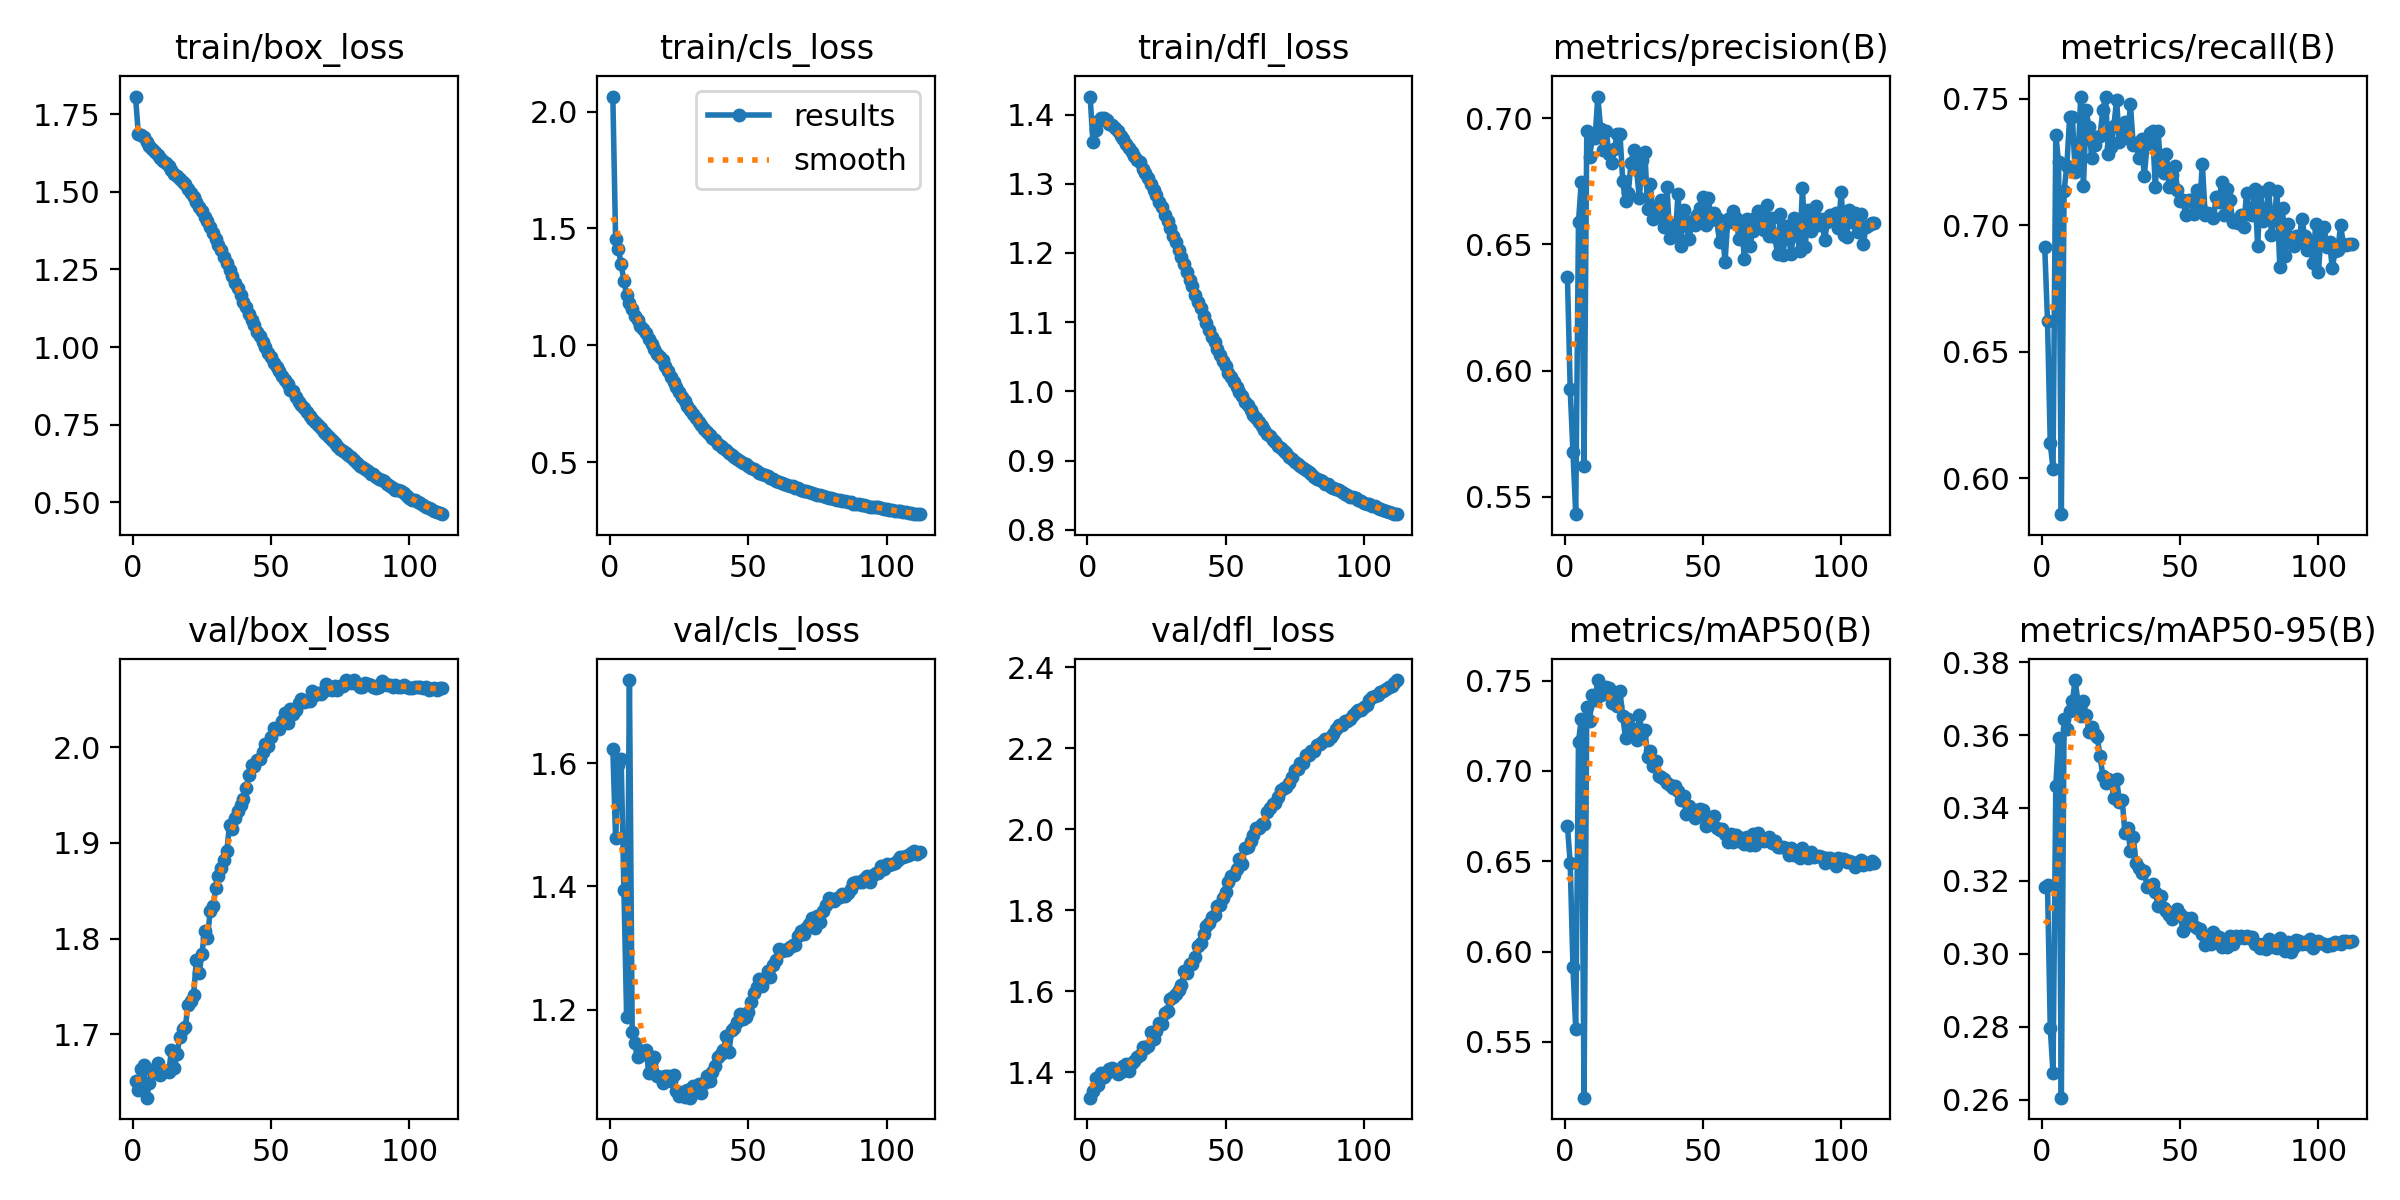

Data behind this chart, as committed beside it:
epoch, time, train/box_loss, train/cls_loss, train/dfl_loss, metrics/precision(B), metrics/recall(B), metrics/mAP50(B), metrics/mAP50-95(B), val/box_loss, val/cls_loss, val/dfl_loss, lr/pg0, lr/pg1, lr/pg2
1, 199.9, 1.807, 2.065, 1.426, 0.6372, 0.6914, 0.6696, 0.3182, 1.65, 1.623, 1.338, 0.003324, 0.003324, 0.003324
2, 433, 1.686, 1.454, 1.361, 0.5926, 0.6622, 0.649, 0.3189, 1.641, 1.478, 1.354, 0.006624, 0.006624, 0.006624
3, 663.5, 1.682, 1.413, 1.378, 0.5677, 0.614, 0.5912, 0.2796, 1.664, 1.597, 1.387, 0.009892, 0.009892, 0.009892
4, 890.8, 1.676, 1.348, 1.391, 0.5431, 0.6036, 0.557, 0.2672, 1.668, 1.607, 1.369, 0.009851, 0.009851, 0.009851
5, 1125, 1.662, 1.276, 1.395, 0.659, 0.7358, 0.7163, 0.3462, 1.633, 1.395, 1.399, 0.009802, 0.009802, 0.009802
6, 1355, 1.648, 1.215, 1.396, 0.6747, 0.7248, 0.7286, 0.3592, 1.649, 1.188, 1.389, 0.009753, 0.009753, 0.009753
7, 1582, 1.638, 1.183, 1.392, 0.5623, 0.5859, 0.5191, 0.2605, 1.662, 1.735, 1.397, 0.009703, 0.009703, 0.009703
8, 1816, 1.627, 1.154, 1.387, 0.695, 0.7136, 0.7355, 0.3645, 1.661, 1.164, 1.407, 0.009654, 0.009654, 0.009654
9, 2046, 1.619, 1.125, 1.386, 0.6848, 0.7236, 0.7278, 0.3617, 1.67, 1.145, 1.411, 0.009604, 0.009604, 0.009604
10, 2273, 1.609, 1.108, 1.38, 0.692, 0.7426, 0.7419, 0.3667, 1.658, 1.122, 1.405, 0.009555, 0.009555, 0.009555
11, 2507, 1.599, 1.084, 1.377, 0.6923, 0.7426, 0.7395, 0.3692, 1.661, 1.133, 1.397, 0.009505, 0.009505, 0.009505
12, 2737, 1.591, 1.069, 1.37, 0.7086, 0.7211, 0.7503, 0.3751, 1.661, 1.128, 1.402, 0.009456, 0.009456, 0.009456
13, 2963, 1.582, 1.053, 1.365, 0.6958, 0.7237, 0.7421, 0.3691, 1.66, 1.135, 1.415, 0.009406, 0.009406, 0.009406
14, 3197, 1.569, 1.026, 1.358, 0.6874, 0.7508, 0.7434, 0.3652, 1.684, 1.098, 1.422, 0.009357, 0.009357, 0.009357
15, 3427, 1.559, 1.005, 1.352, 0.695, 0.7155, 0.7464, 0.3694, 1.664, 1.118, 1.404, 0.009307, 0.009307, 0.009307
16, 3653, 1.549, 0.9829, 1.346, 0.6858, 0.7455, 0.746, 0.3654, 1.679, 1.124, 1.422, 0.009258, 0.009258, 0.009258
17, 3887, 1.54, 0.9631, 1.34, 0.6824, 0.7386, 0.7378, 0.3609, 1.697, 1.092, 1.427, 0.009208, 0.009208, 0.009208
18, 4117, 1.53, 0.9499, 1.334, 0.6878, 0.7264, 0.74, 0.3622, 1.705, 1.091, 1.437, 0.009158, 0.009158, 0.009158
19, 4344, 1.525, 0.9352, 1.331, 0.6936, 0.7317, 0.7359, 0.3603, 1.707, 1.081, 1.444, 0.009109, 0.009109, 0.009109
20, 4577, 1.51, 0.9109, 1.322, 0.6938, 0.7347, 0.7442, 0.3594, 1.731, 1.092, 1.463, 0.009059, 0.009059, 0.009059
21, 4808, 1.495, 0.8887, 1.316, 0.675, 0.7353, 0.7302, 0.3542, 1.735, 1.092, 1.459, 0.00901, 0.00901, 0.00901
22, 5035, 1.483, 0.8632, 1.308, 0.6672, 0.7456, 0.7184, 0.3489, 1.741, 1.084, 1.464, 0.00896, 0.00896, 0.00896
23, 5266, 1.467, 0.8416, 1.3, 0.6704, 0.7507, 0.729, 0.347, 1.778, 1.094, 1.499, 0.008911, 0.008911, 0.008911
24, 5498, 1.452, 0.8201, 1.291, 0.6823, 0.7283, 0.7238, 0.348, 1.764, 1.069, 1.483, 0.008861, 0.008861, 0.008861
25, 5726, 1.438, 0.7989, 1.284, 0.6875, 0.7309, 0.7225, 0.3471, 1.784, 1.06, 1.501, 0.008812, 0.008812, 0.008812
26, 5955, 1.42, 0.7802, 1.274, 0.6796, 0.7394, 0.7173, 0.3428, 1.808, 1.066, 1.522, 0.008762, 0.008762, 0.008762
27, 6187, 1.405, 0.7597, 1.266, 0.6683, 0.7493, 0.7308, 0.3481, 1.8, 1.058, 1.52, 0.008713, 0.008713, 0.008713
28, 6415, 1.385, 0.7414, 1.255, 0.6836, 0.7327, 0.7211, 0.3416, 1.829, 1.07, 1.546, 0.008663, 0.008663, 0.008663
29, 6644, 1.369, 0.7238, 1.246, 0.6866, 0.7363, 0.7229, 0.3423, 1.834, 1.057, 1.552, 0.008614, 0.008614, 0.008614
30, 6877, 1.348, 0.7054, 1.236, 0.6642, 0.7407, 0.7078, 0.3332, 1.852, 1.077, 1.58, 0.008564, 0.008564, 0.008564
31, 7106, 1.328, 0.6871, 1.225, 0.674, 0.7344, 0.7111, 0.3344, 1.865, 1.067, 1.586, 0.008515, 0.008515, 0.008515
32, 7335, 1.312, 0.6734, 1.216, 0.66, 0.7478, 0.7025, 0.3283, 1.874, 1.08, 1.593, 0.008466, 0.008466, 0.008466
33, 7567, 1.29, 0.6594, 1.205, 0.6614, 0.7315, 0.7053, 0.3321, 1.882, 1.065, 1.602, 0.008416, 0.008416, 0.008416
34, 7798, 1.269, 0.6431, 1.194, 0.6658, 0.7325, 0.697, 0.3248, 1.892, 1.081, 1.615, 0.008367, 0.008367, 0.008367
35, 8025, 1.249, 0.629, 1.184, 0.6678, 0.7267, 0.6968, 0.3237, 1.919, 1.092, 1.65, 0.008317, 0.008317, 0.008317
36, 8259, 1.228, 0.6139, 1.172, 0.657, 0.734, 0.6955, 0.3223, 1.915, 1.085, 1.646, 0.008268, 0.008268, 0.008268
37, 8490, 1.206, 0.6044, 1.161, 0.6726, 0.7193, 0.6932, 0.3228, 1.926, 1.098, 1.667, 0.008218, 0.008218, 0.008218
38, 8717, 1.189, 0.5936, 1.152, 0.6527, 0.732, 0.6925, 0.3184, 1.934, 1.108, 1.669, 0.008169, 0.008169, 0.008169
39, 8949, 1.167, 0.5794, 1.14, 0.6576, 0.7366, 0.6908, 0.3185, 1.939, 1.124, 1.686, 0.008119, 0.008119, 0.008119
40, 9158, 1.145, 0.5684, 1.128, 0.6532, 0.737, 0.6914, 0.3192, 1.946, 1.128, 1.712, 0.00807, 0.00807, 0.00807
41, 9329, 1.129, 0.5594, 1.12, 0.67, 0.7151, 0.6892, 0.317, 1.957, 1.135, 1.719, 0.00802, 0.00802, 0.00802
42, 9485, 1.107, 0.5502, 1.109, 0.6494, 0.7371, 0.6838, 0.3132, 1.971, 1.157, 1.742, 0.007971, 0.007971, 0.007971
43, 9618, 1.089, 0.5403, 1.099, 0.6636, 0.7217, 0.6863, 0.3159, 1.981, 1.132, 1.761, 0.007921, 0.007921, 0.007921
44, 9737, 1.07, 0.5307, 1.088, 0.6577, 0.7207, 0.676, 0.3126, 1.981, 1.167, 1.768, 0.007872, 0.007872, 0.007872
45, 9855, 1.049, 0.5213, 1.078, 0.652, 0.7282, 0.6807, 0.3117, 1.987, 1.171, 1.784, 0.007822, 0.007822, 0.007822
46, 9973, 1.034, 0.5147, 1.071, 0.6591, 0.715, 0.678, 0.3108, 1.988, 1.18, 1.789, 0.007772, 0.007772, 0.007772
47, 10091, 1.015, 0.505, 1.061, 0.6575, 0.7197, 0.6742, 0.3095, 1.995, 1.193, 1.811, 0.007723, 0.007723, 0.007723
48, 10209, 0.9986, 0.4978, 1.052, 0.6616, 0.7234, 0.6784, 0.311, 2.004, 1.184, 1.814, 0.007673, 0.007673, 0.007673
49, 10328, 0.9819, 0.4913, 1.044, 0.6643, 0.714, 0.6788, 0.3123, 2.001, 1.188, 1.832, 0.007624, 0.007624, 0.007624
50, 10445, 0.9671, 0.4827, 1.037, 0.6688, 0.7095, 0.6786, 0.3109, 2.011, 1.196, 1.846, 0.007574, 0.007574, 0.007574
51, 10563, 0.9485, 0.4747, 1.027, 0.6578, 0.7099, 0.6696, 0.3061, 2.02, 1.213, 1.87, 0.007525, 0.007525, 0.007525
52, 10681, 0.9359, 0.4689, 1.02, 0.6682, 0.7039, 0.673, 0.3098, 2.021, 1.226, 1.884, 0.007476, 0.007476, 0.007476
53, 10798, 0.9221, 0.4617, 1.013, 0.6598, 0.71, 0.6707, 0.3085, 2.019, 1.236, 1.887, 0.007426, 0.007426, 0.007426
54, 10916, 0.9067, 0.4549, 1.006, 0.6626, 0.7101, 0.675, 0.3097, 2.027, 1.25, 1.903, 0.007377, 0.007377, 0.007377
55, 11034, 0.8945, 0.4504, 0.9995, 0.6603, 0.7043, 0.6687, 0.3076, 2.036, 1.238, 1.927, 0.007327, 0.007327, 0.007327
56, 11153, 0.8793, 0.4429, 0.9929, 0.6509, 0.7138, 0.6671, 0.307, 2.025, 1.251, 1.914, 0.007278, 0.007278, 0.007278
57, 11271, 0.862, 0.4386, 0.9846, 0.6557, 0.7075, 0.6679, 0.3067, 2.04, 1.263, 1.955, 0.007228, 0.007228, 0.007228
58, 11389, 0.8574, 0.4333, 0.9806, 0.6431, 0.7244, 0.6653, 0.3055, 2.035, 1.254, 1.956, 0.007178, 0.007178, 0.007178
59, 11507, 0.8403, 0.4284, 0.9736, 0.6601, 0.7042, 0.6606, 0.3023, 2.04, 1.273, 1.971, 0.007129, 0.007129, 0.007129
60, 11624, 0.8227, 0.4202, 0.9655, 0.6588, 0.7048, 0.6649, 0.3049, 2.046, 1.281, 1.987, 0.007079, 0.007079, 0.007079
... 52 more rows
